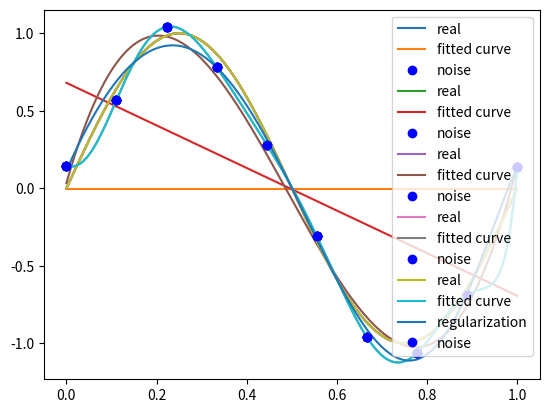

Here is the Python script that generated this plot:
# 第1章 统计学习方法概论

# 高斯于1823年在误差e1,…, en独立同分布的假定下, 证明了最小二乘方法的一个最优性质: 在所有无偏的线性估计类中, 最小二乘方法是其中方差最小的！



### 使用最小二乘法拟和曲线
#
# 对于数据$(x_i, y_i)(i=1, 2, 3..., m)$
#
# 拟合出函数$h(x)$
#
# 有误差，即残差：$r_i = h(x_i) - y_i$
#
# 此时L2范数(残差平方和)
# 最小时，h(x)
# 和
# y
# 相似度最高，更拟合



# 一般的H(x)
# 为n次的多项式，$H(x) = w_0 + w_1x + w_2x ^ 2 + ...
# w_nx ^ n$
#
# $w(w_0, w_1, w_2, ..., w_n)$为参数
#
# 最小二乘法就是要找到一组 $w(w_0, w_1, w_2, ..., w_n)$ 使得$\sum_
# {i = 1} ^ n(h(x_i) - y_i) ^ 2$ (残差平方和)
# 最小
#
# 即，求 $min\sum_
# {i = 1} ^ n(h(x_i) - y_i) ^ 2$





# 举例：我们用目标函数$y = sin2
# {\pi}x$, 加上一个正太分布的噪音干扰，用多项式去拟合【例1
# .1
# 11
# 页】


import numpy as np
import scipy as sp
from scipy.optimize import leastsq
import matplotlib.pyplot as plt

# 目标函数
def real_func(x):
    return np.sin(2 * np.pi * x)


# 多项式
def fit_func(p, x):
    f = np.poly1d(p)
    return f(x)

# 残差
def residuals_func(p, x, y):
    ret = fit_func(p, x) - y
    return ret


# 十个点
x = np.linspace(0, 1, 10)
x_points = np.linspace(0, 1, 1000)
# 加上正态分布噪音的目标函数的值
y_ = real_func(x)
y = [np.random.normal(0, 0.1) + y1 for y1 in y_]


def fitting(M=0):
    """
    M    为 多项式的次数
    """
    # 随机初始化多项式参数
    p_init = np.random.rand(M + 1)
    # 最小二乘法
    p_lsq = leastsq(residuals_func, p_init, args=(x, y))
    print('Fitting Parameters:', p_lsq[0])

    # 可视化
    plt.plot(x_points, real_func(x_points), label='real')
    plt.plot(x_points, fit_func(p_lsq[0], x_points), label='fitted curve')
    plt.plot(x, y, 'bo', label='noise')
    plt.legend()
    return p_lsq


# M=0
p_lsq_0 = fitting(M=0)

# M=1
p_lsq_1 = fitting(M=1)

# M=3
p_lsq_3 = fitting(M=3)

# M=9
p_lsq_9 = fitting(M=9)


regularization = 0.0001

def residuals_func_regularization(p, x, y):
    ret = fit_func(p, x) - y
    ret = np.append(ret, np.sqrt(0.5 * regularization * np.square(p)))  # L2范数作为正则化项
    return ret

# 最小二乘法,加正则化项
p_init = np.random.rand(9 + 1)
p_lsq_regularization = leastsq(residuals_func_regularization, p_init, args=(x, y))

plt.plot(x_points, real_func(x_points), label='real')
plt.plot(x_points, fit_func(p_lsq_9[0], x_points), label='fitted curve')
plt.plot(x_points, fit_func(p_lsq_regularization[0], x_points), label='regularization')
plt.plot(x, y, 'bo', label='noise')
plt.legend()
plt.show()